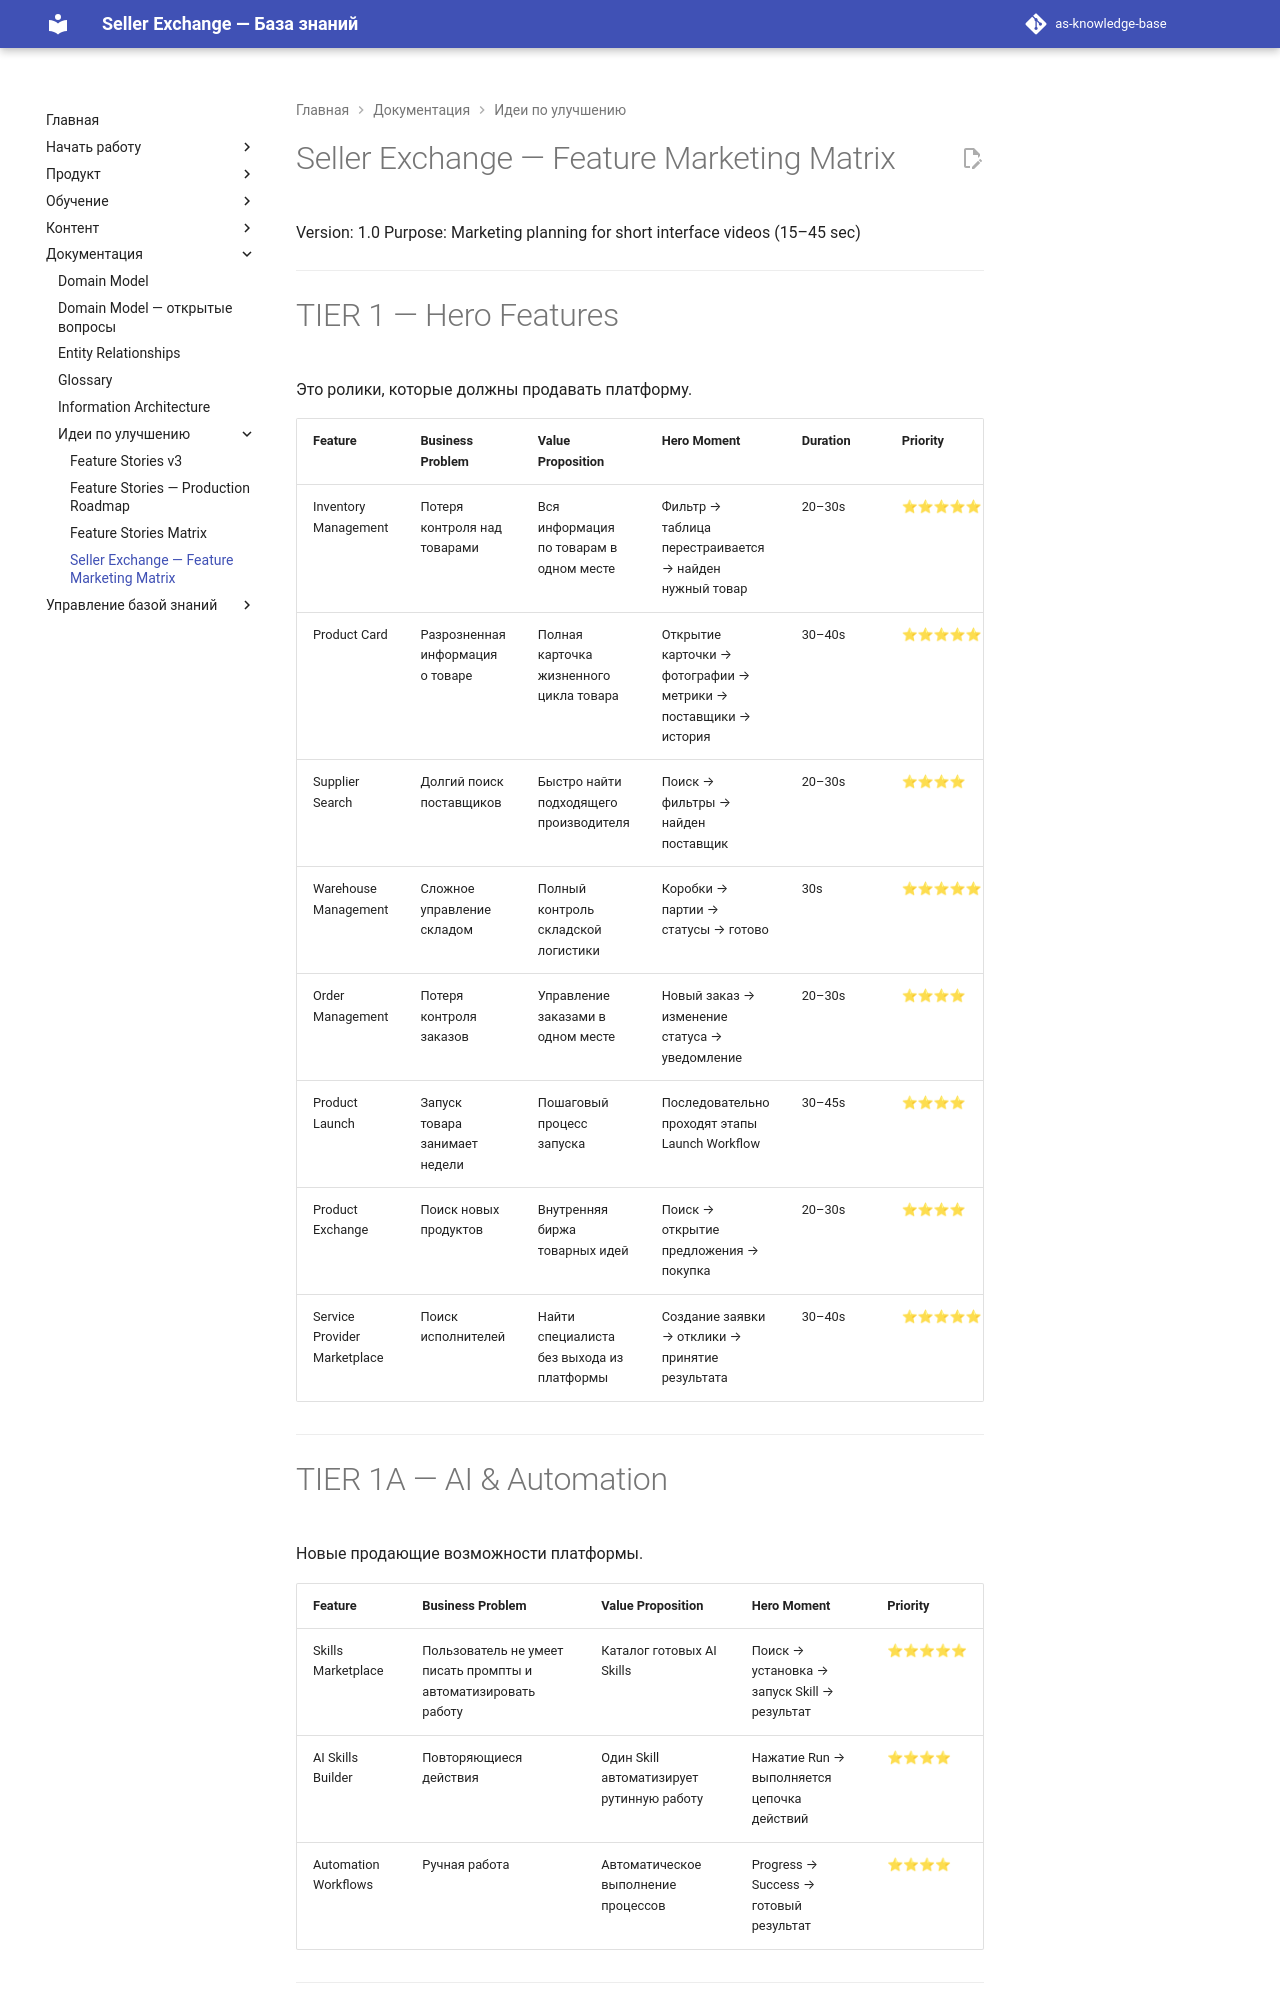

repository: elviradesign-ux/as-knowledge-base · page: Seller Exchange — Feature Marketing Matrix/index.html · generator: mkdocs

# Seller Exchange — Feature Marketing Matrix
Version: 1.0
Purpose: Marketing planning for short interface videos (15–45 sec)

---

# TIER 1 — Hero Features

Это ролики, которые должны продавать платформу.
